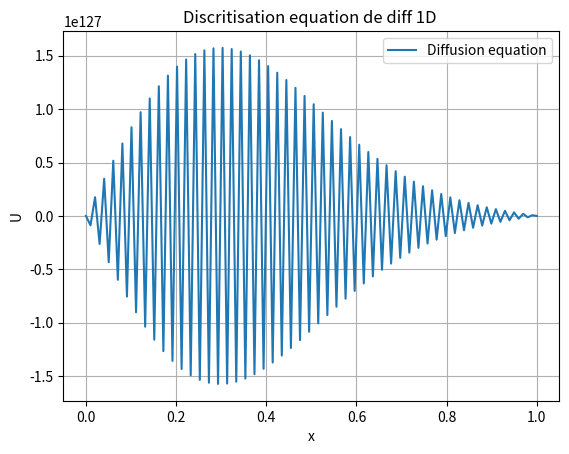

Source code (Python):
import numpy as np
import matplotlib.pyplot as plt

N = 100
x = np.linspace(0,1,N)
dx = x[1]-x[0]
dx2 = dx**2
U = np.zeros(N)
laplacien = np.zeros(N)
dt = 6e-5
U[0] = 1
U[N-1] = 0
D = 1.0
print (U)

alpha = D*dt/dx2
for i in range (1000):
    for k in range (1,N-1):
        laplacien[k] = (U[k+1]-2*U[k]+U[k-1])/dx2
    for k in range (1,N-1):
        U[k] += dt*D*laplacien[k]

plt.plot(x,U,label='Diffusion equation')
plt.title('Discritisation equation de diff 1D ')
plt.xlabel('x')
plt.ylabel('U')
plt.legend()
plt.grid(True)
plt.show()

